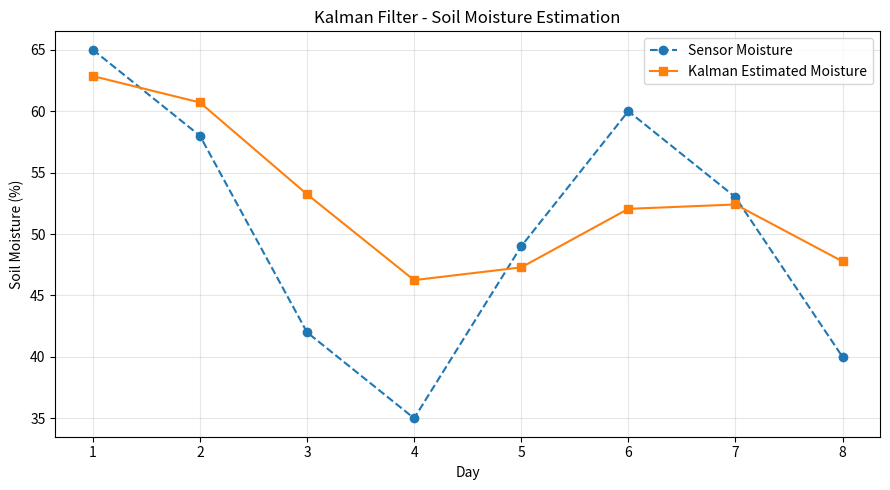

Write Python code to recreate this figure.
# SMART PLANT MONITORING USING KALMAN FILTER

import matplotlib.pyplot as plt

# Input: noisy soil moisture measurements (%)
measurements = [65, 58, 42, 35, 49, 60, 53, 40]

# Initial estimate and uncertainty
estimate = 60.0
P = 10.0

# Noise variances
Q = 2.0
R = 9.0

# Store estimates for plotting
estimates = []

print("SMART PLANT MONITORING - KALMAN FILTER")
print("-" * 55)
print("Day | Measurement | Estimated Moisture")
print("-" * 55)

for day, z in enumerate(measurements, start=1):

    # Step 1: Predict the next moisture estimate
    predicted_estimate = estimate
    predicted_P = P + Q

    # Step 2: Calculate Kalman Gain
    K = predicted_P / (predicted_P + R)

    # Step 3: Correct estimate using the measurement
    estimate = predicted_estimate + K * (
        z - predicted_estimate
    )

    # Step 4: Update estimate uncertainty
    P = (1 - K) * predicted_P

    # Save the estimate
    estimates.append(estimate)

    print(
        f"{day:3} | {z:11.2f}% | {estimate:18.2f}%"
    )

print("-" * 55)
print(f"Final estimated moisture: {estimate:.2f}%")

# Graph: measurements vs estimated moisture
days = range(1, len(measurements) + 1)

plt.figure(figsize=(9, 5))

plt.plot(
    days,
    measurements,
    marker="o",
    linestyle="--",
    label="Sensor Moisture"
)

plt.plot(
    days,
    estimates,
    marker="s",
    linestyle="-",
    label="Kalman Estimated Moisture"
)

plt.xlabel("Day")
plt.ylabel("Soil Moisture (%)")
plt.title("Kalman Filter - Soil Moisture Estimation")
plt.xticks(list(days))
plt.legend()
plt.grid(True, alpha=0.3)
plt.tight_layout()
plt.show()
